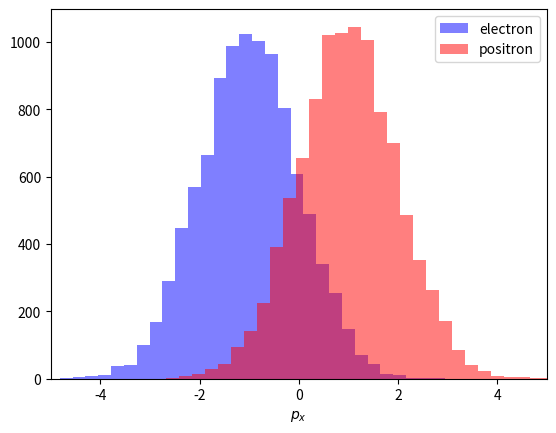
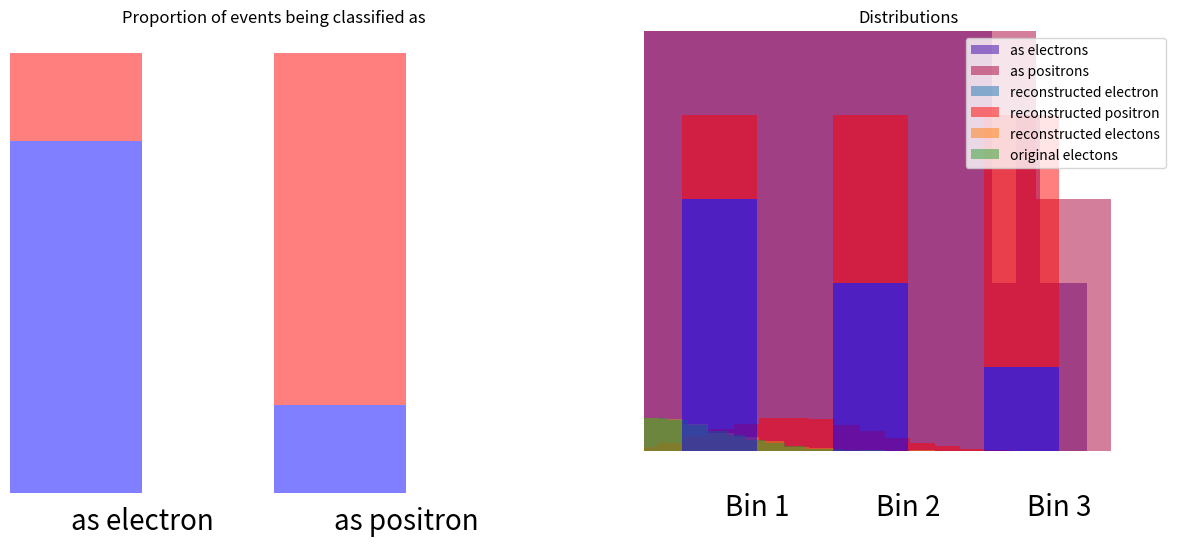
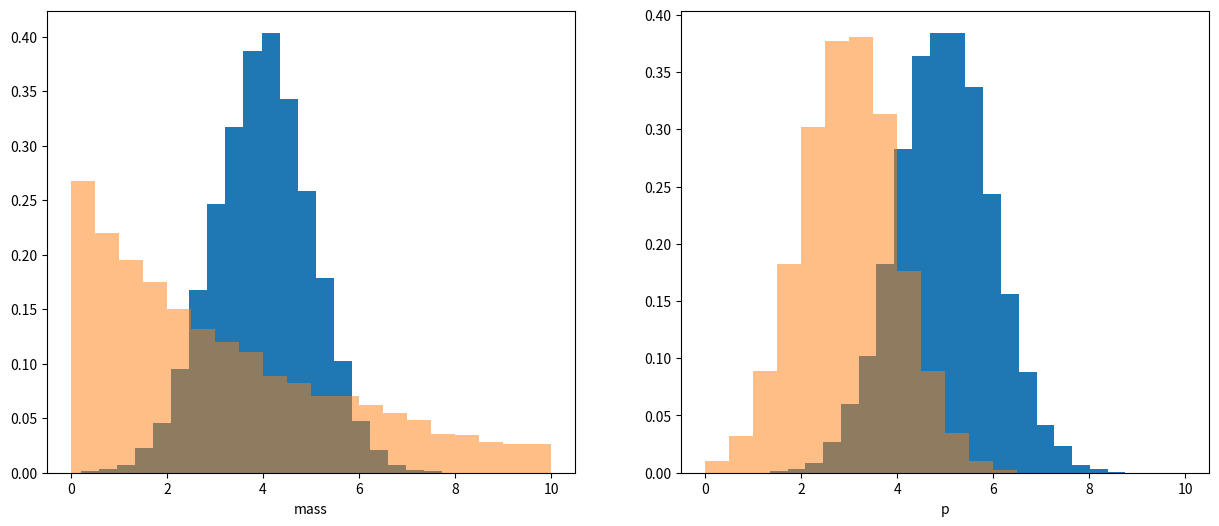
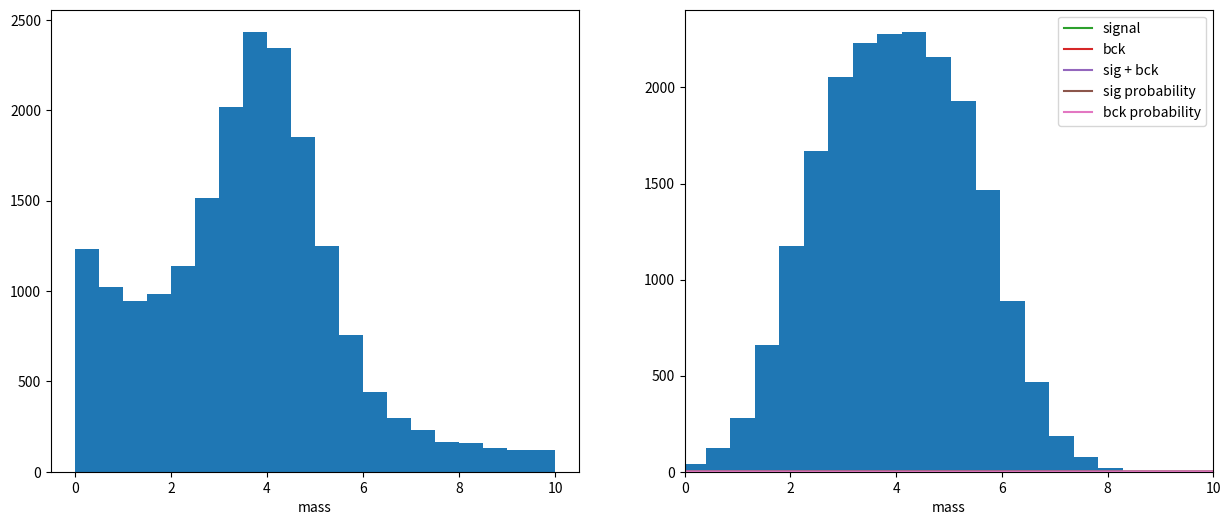

Recreate these plots in Python, in order. (Note: this script raises an exception after producing the figures.)
import numpy
from matplotlib import pyplot as plt

size = 10000
sig_data = numpy.random.normal(-1, 1, size=size)
bck_data = numpy.random.normal(1, 1, size=size)

plt.hist(sig_data, color="b", alpha=0.5, bins=30, label="electron")
plt.hist(bck_data, color="r", alpha=0.5, bins=30, label="positron")
plt.xlim(-5, 5), plt.xlabel("$p_x$")
plt.legend()

n_sig1, n_bck1 = 8000, 2000
n_sig2, n_bck2 = 2000, 8000
first_bin = numpy.concatenate([sig_data[:n_sig1], bck_data[:n_bck1]])
second_bin = numpy.concatenate([sig_data[n_sig1:], bck_data[n_bck1:]])

plt.figure(figsize=[15, 6])
plt.subplot(121)
plt.bar([0, 2], [n_sig1, n_sig2], width=1, color="b", alpha=0.5)
plt.bar([0, 2], [n_bck1, n_bck2], width=1, bottom=[n_sig1, n_sig2], color="r", alpha=0.5)
plt.xlim(-0.5, 3.5)

plt.axis("off")
plt.xticks([0.5, 2.5], ["as electrons", "as positrons"])
plt.text(0.5, -300, "as electron", horizontalalignment="center", verticalalignment="top", fontsize=20)
plt.text(2.5, -300, "as positron", horizontalalignment="center", verticalalignment="top", fontsize=20)
plt.title("Proportion of events being classified as")

plt.subplot(122)
plt.hist(first_bin, alpha=0.5, bins=30, label="as electrons", color=(0.22, 0.0, 0.66))
plt.hist(second_bin, alpha=0.5, bins=30, label="as positrons", color=(0.66, 0.0, 0.22))
plt.legend()
plt.title("Distributions")
plt.xlim(-5, 5), plt.xlabel("$p_x$")
pass

def plot_with_weights(datas, weights, **kargs):
    assert len(datas) == len(weights)
    data = numpy.concatenate(datas)
    weight = numpy.concatenate([numpy.ones(len(d)) * w for d, w in zip(datas, weights)])
    plt.hist(data, weights=weight, alpha=0.5, bins=30, **kargs)

plot_with_weights([first_bin, second_bin], [n_bck2, -n_bck1], density=True, label="reconstructed electron")
plot_with_weights([first_bin, second_bin], [-n_sig2, n_sig1], density=True, color="r", label="reconstructed positron")
plt.xlabel("px")
plt.legend();

plot_with_weights(
    [first_bin, second_bin], [n_bck2, -n_bck1], density=True, label="reconstructed electons", edgecolor="none"
)
plot_with_weights([sig_data], [1], density=True, label="original electons", edgecolor="none")
plt.legend();

plt.bar([0, 2, 4], [3, 2, 1], width=1, color="b", alpha=0.5)
plt.bar([0, 2, 4], [1, 2, 3], width=1, bottom=[3, 2, 1], color="r", alpha=0.5)

plt.xlim(-1, 6)
plt.ylim(-0.5, 5)
plt.axis("off")

plt.text(0.5, -0.5, "Bin 1", horizontalalignment="center", verticalalignment="top", fontsize=20)
plt.text(2.5, -0.5, "Bin 2", horizontalalignment="center", verticalalignment="top", fontsize=20)
plt.text(4.5, -0.5, "Bin 3", horizontalalignment="center", verticalalignment="top", fontsize=20)
pass

from scipy.stats import expon, norm

plt.figure(figsize=[15, 6])
size = 10000

sig_mass_distr = norm(loc=4, scale=1)
bck_mass_distr = expon(scale=4)

sig_mass = sig_mass_distr.rvs(size=size)
bck_mass = bck_mass_distr.rvs(size=size)
sig_p = numpy.random.normal(5, 1, size=size)
bck_p = numpy.random.normal(3, 1, size=size)

plt.subplot(121)

plt.hist(sig_mass, bins=20, density=True)
plt.hist(bck_mass, bins=20, density=True, range=(0, 10), alpha=0.5)
plt.xlabel("mass")

plt.subplot(122)

plt.hist(sig_p, bins=20, density=True)
plt.hist(bck_p, bins=20, density=True, range=(0, 10), alpha=0.5)
plt.xlabel("p");

plt.figure(figsize=[15, 6])
mass = numpy.concatenate([sig_mass, bck_mass])
p = numpy.concatenate([sig_p, bck_p])

sorter = numpy.argsort(mass)
mass = mass[sorter]
p = p[sorter]

plt.subplot(121)
plt.hist(mass, bins=20, range=(0, 10))
plt.xlabel("mass")

plt.subplot(122)
plt.hist(p, bins=20)
plt.xlabel("p")

x = numpy.linspace(0, 10)
plt.hist(mass, bins=30, range=[0, 10], density=True, alpha=0.4)
plt.plot(x, norm.pdf(x, loc=4, scale=1) / 2.0, label="signal")
plt.plot(x, expon.pdf(x, scale=4) / 2.0, label="bck")
plt.plot(x, 0.5 * (norm.pdf(x, loc=4, scale=1) + expon.pdf(x, scale=4)), label="sig + bck")
plt.legend(fontsize=20)

import pandas

probs = pandas.DataFrame({"sig": sig_mass_distr.pdf(mass), "bck": bck_mass_distr.pdf(mass)})
probs = probs.div(probs.sum(axis=1), axis=0)

plt.plot(mass, probs.sig, label="sig probability")
plt.plot(mass, probs.bck, label="bck probability")
plt.xlim(0, 10), plt.legend(), plt.xlabel("mass")

from hep_ml import splot

sWeights = splot.compute_sweights(probs)

plt.plot(mass, sWeights.sig, label="sig sWeight")
plt.plot(mass, sWeights.bck, label="bck sWeight")
plt.xlim(0, 10), plt.legend(), plt.xlabel("mass");

plt.figure(figsize=[15, 7])
plt.subplot(121)
hist_conf = {"bins": 30, "alpha": 0.4, "range": [0, 10]}
plt.hist(sig_p, label="original sig p", **hist_conf)
plt.hist(p, weights=sWeights.sig, label="reconstructed sig p", **hist_conf)
plt.xlabel("p"), plt.legend()

plt.subplot(122)
plt.hist(bck_p, label="original bck p", **hist_conf)
plt.hist(p, weights=sWeights.bck, label="reconstructed bck p", **hist_conf)
plt.xlabel("p"), plt.legend()
pass

numpy.corrcoef(abs(mass - 4), p)[0, 1]

print(numpy.corrcoef(abs(sig_mass - 4), sig_p)[0, 1])
print(numpy.corrcoef(abs(bck_mass - 4), bck_p)[0, 1])

hist_conf = {"bins": 30, "alpha": 0.5, "range": [-1, 7]}
plt.hist(sig_mass, label="original sig mass", **hist_conf)
plt.hist(mass, weights=sWeights.sig, label="reconstructed sig mass", **hist_conf)
plt.xlabel("mass"), plt.legend()
pass